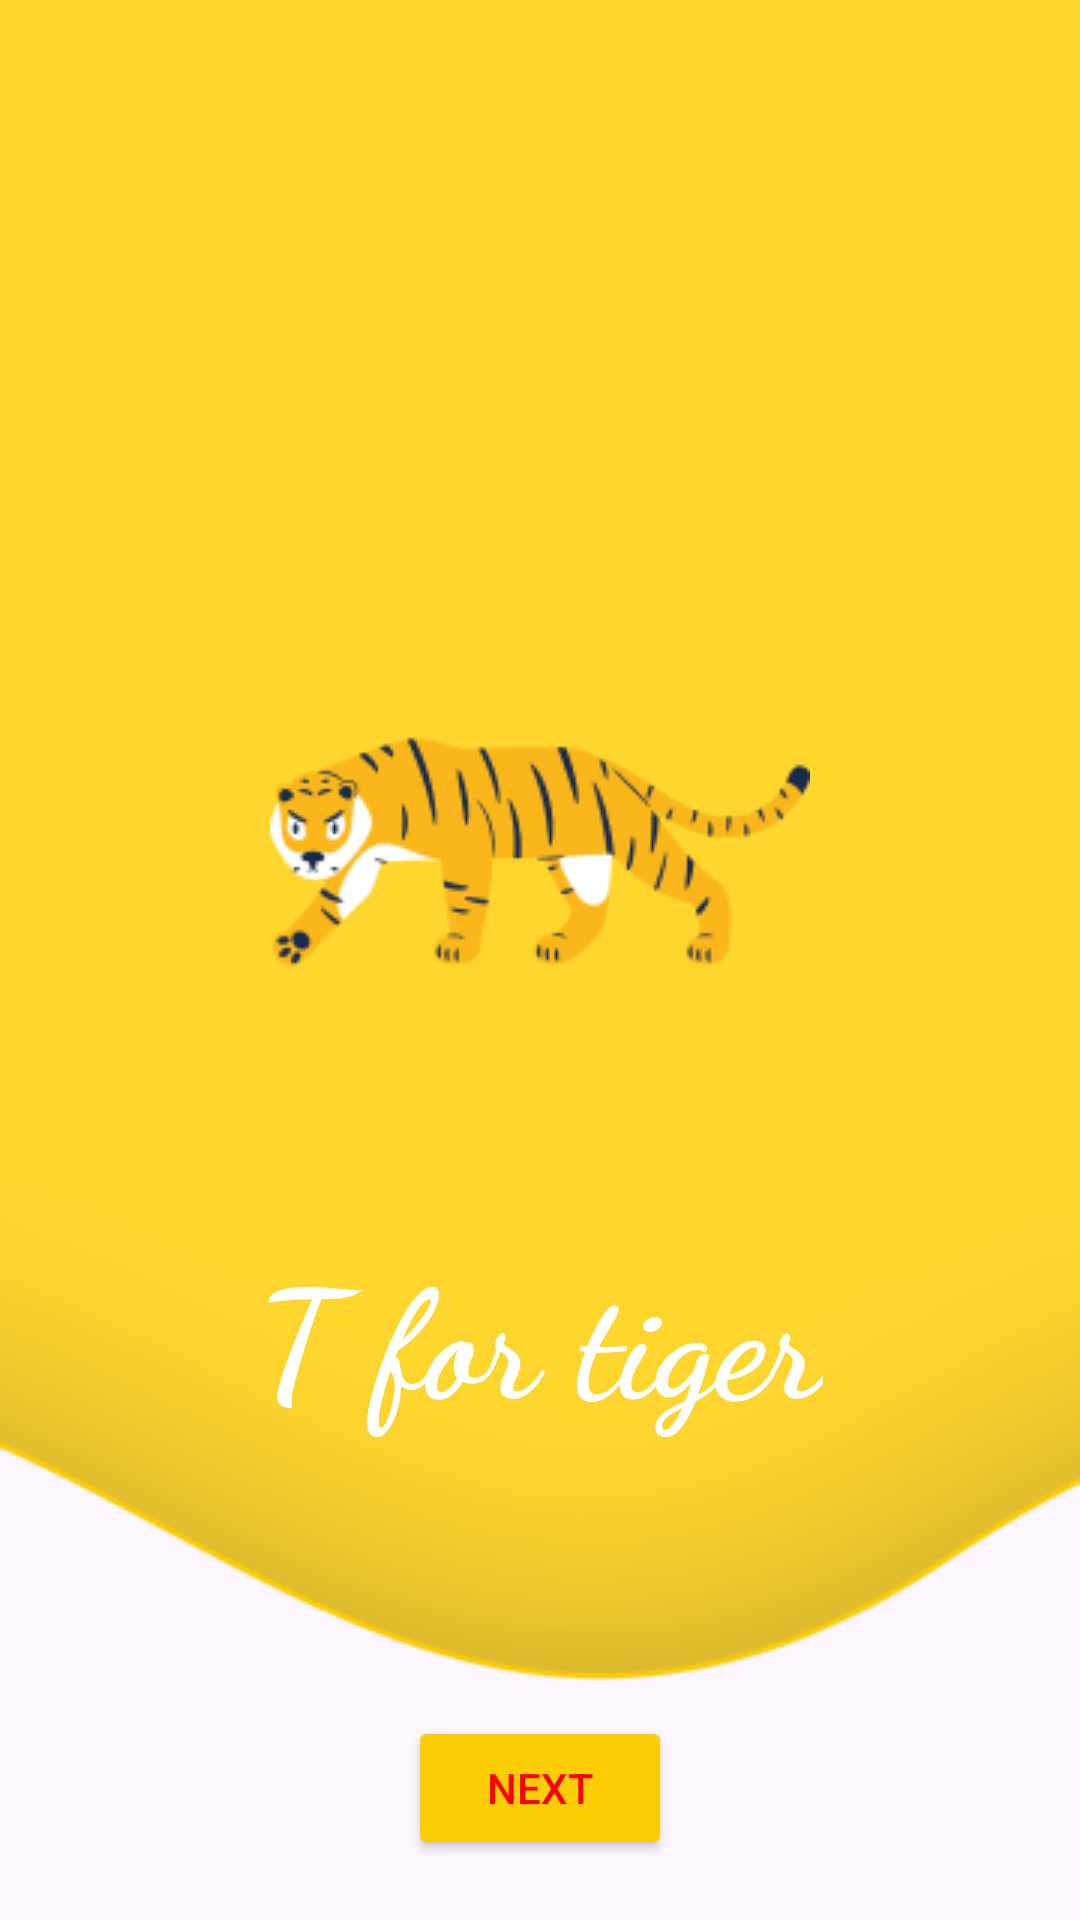

Produce the Android XML layout that renders to this screen, including the resource entries it uses.
<!-- AndroidManifest.xml: application theme Theme.Live_abcd_kiddo -->
<!-- res/layout/activity_t.xml -->
<?xml version="1.0" encoding="utf-8"?>
<RelativeLayout xmlns:android="http://schemas.android.com/apk/res/android"
    xmlns:app="http://schemas.android.com/apk/res-auto"
    xmlns:tools="http://schemas.android.com/tools"
    android:id="@+id/main"
    android:layout_width="match_parent"
    android:layout_height="match_parent"
    android:orientation="vertical"
    tools:context=".T"
    android:background="@drawable/shape_wave"
    >

    <ImageView
        android:layout_width="wrap_content"
        android:layout_height="wrap_content"
        android:src="@drawable/tiger"
        android:layout_centerHorizontal="true"
        android:layout_marginTop="209sp"
        >

    </ImageView>

    <TextView
        android:layout_width="wrap_content"
        android:layout_height="wrap_content"
        android:text="@string/txt_t"
        android:textSize="50sp"
        android:layout_marginTop="410dp"
        android:textColor="@color/white"
        android:textStyle="bold"
        android:fontFamily="cursive"
        android:layout_centerHorizontal="true"

        >

    </TextView>

    <ImageView
        android:layout_width="wrap_content"
        android:layout_height="wrap_content"
        android:src="@drawable/play"
        android:layout_marginTop="490dp"
        android:id="@+id/iv_play"
        android:layout_centerHorizontal="true">

    </ImageView>

    <Button
        android:layout_width="wrap_content"
        android:layout_height="wrap_content"
        android:backgroundTint="@color/yelo"
        android:layout_gravity="center"
        android:id="@+id/btn_next"
        android:text="@string/txt_nxt"
        android:textColor="@color/red"
        android:layout_alignParentBottom="true"
        android:layout_centerInParent="true"
        android:layout_marginBottom="20dp"
        >

    </Button>

</RelativeLayout>
<!-- resources referenced by this layout -->
<resources>
  <color name="red">#FF0000</color>
  <color name="white">#FFFFFFFF</color>
  <color name="yelo">#FACD06</color>
  <!-- drawable shape_wave: png bitmap (drawable, 16836 bytes) -->
  <!-- drawable tiger: png bitmap (drawable, 12043 bytes) -->
  <string name="txt_nxt">Next</string>
  <string name="txt_t">T for tiger</string>
  <style name="Theme.Live_abcd_kiddo" parent="Base.Theme.Live_abcd_kiddo" />
  <style name="Base.Theme.Live_abcd_kiddo" parent="Theme.Material3.DayNight.NoActionBar">
          
          
      </style>
</resources>
